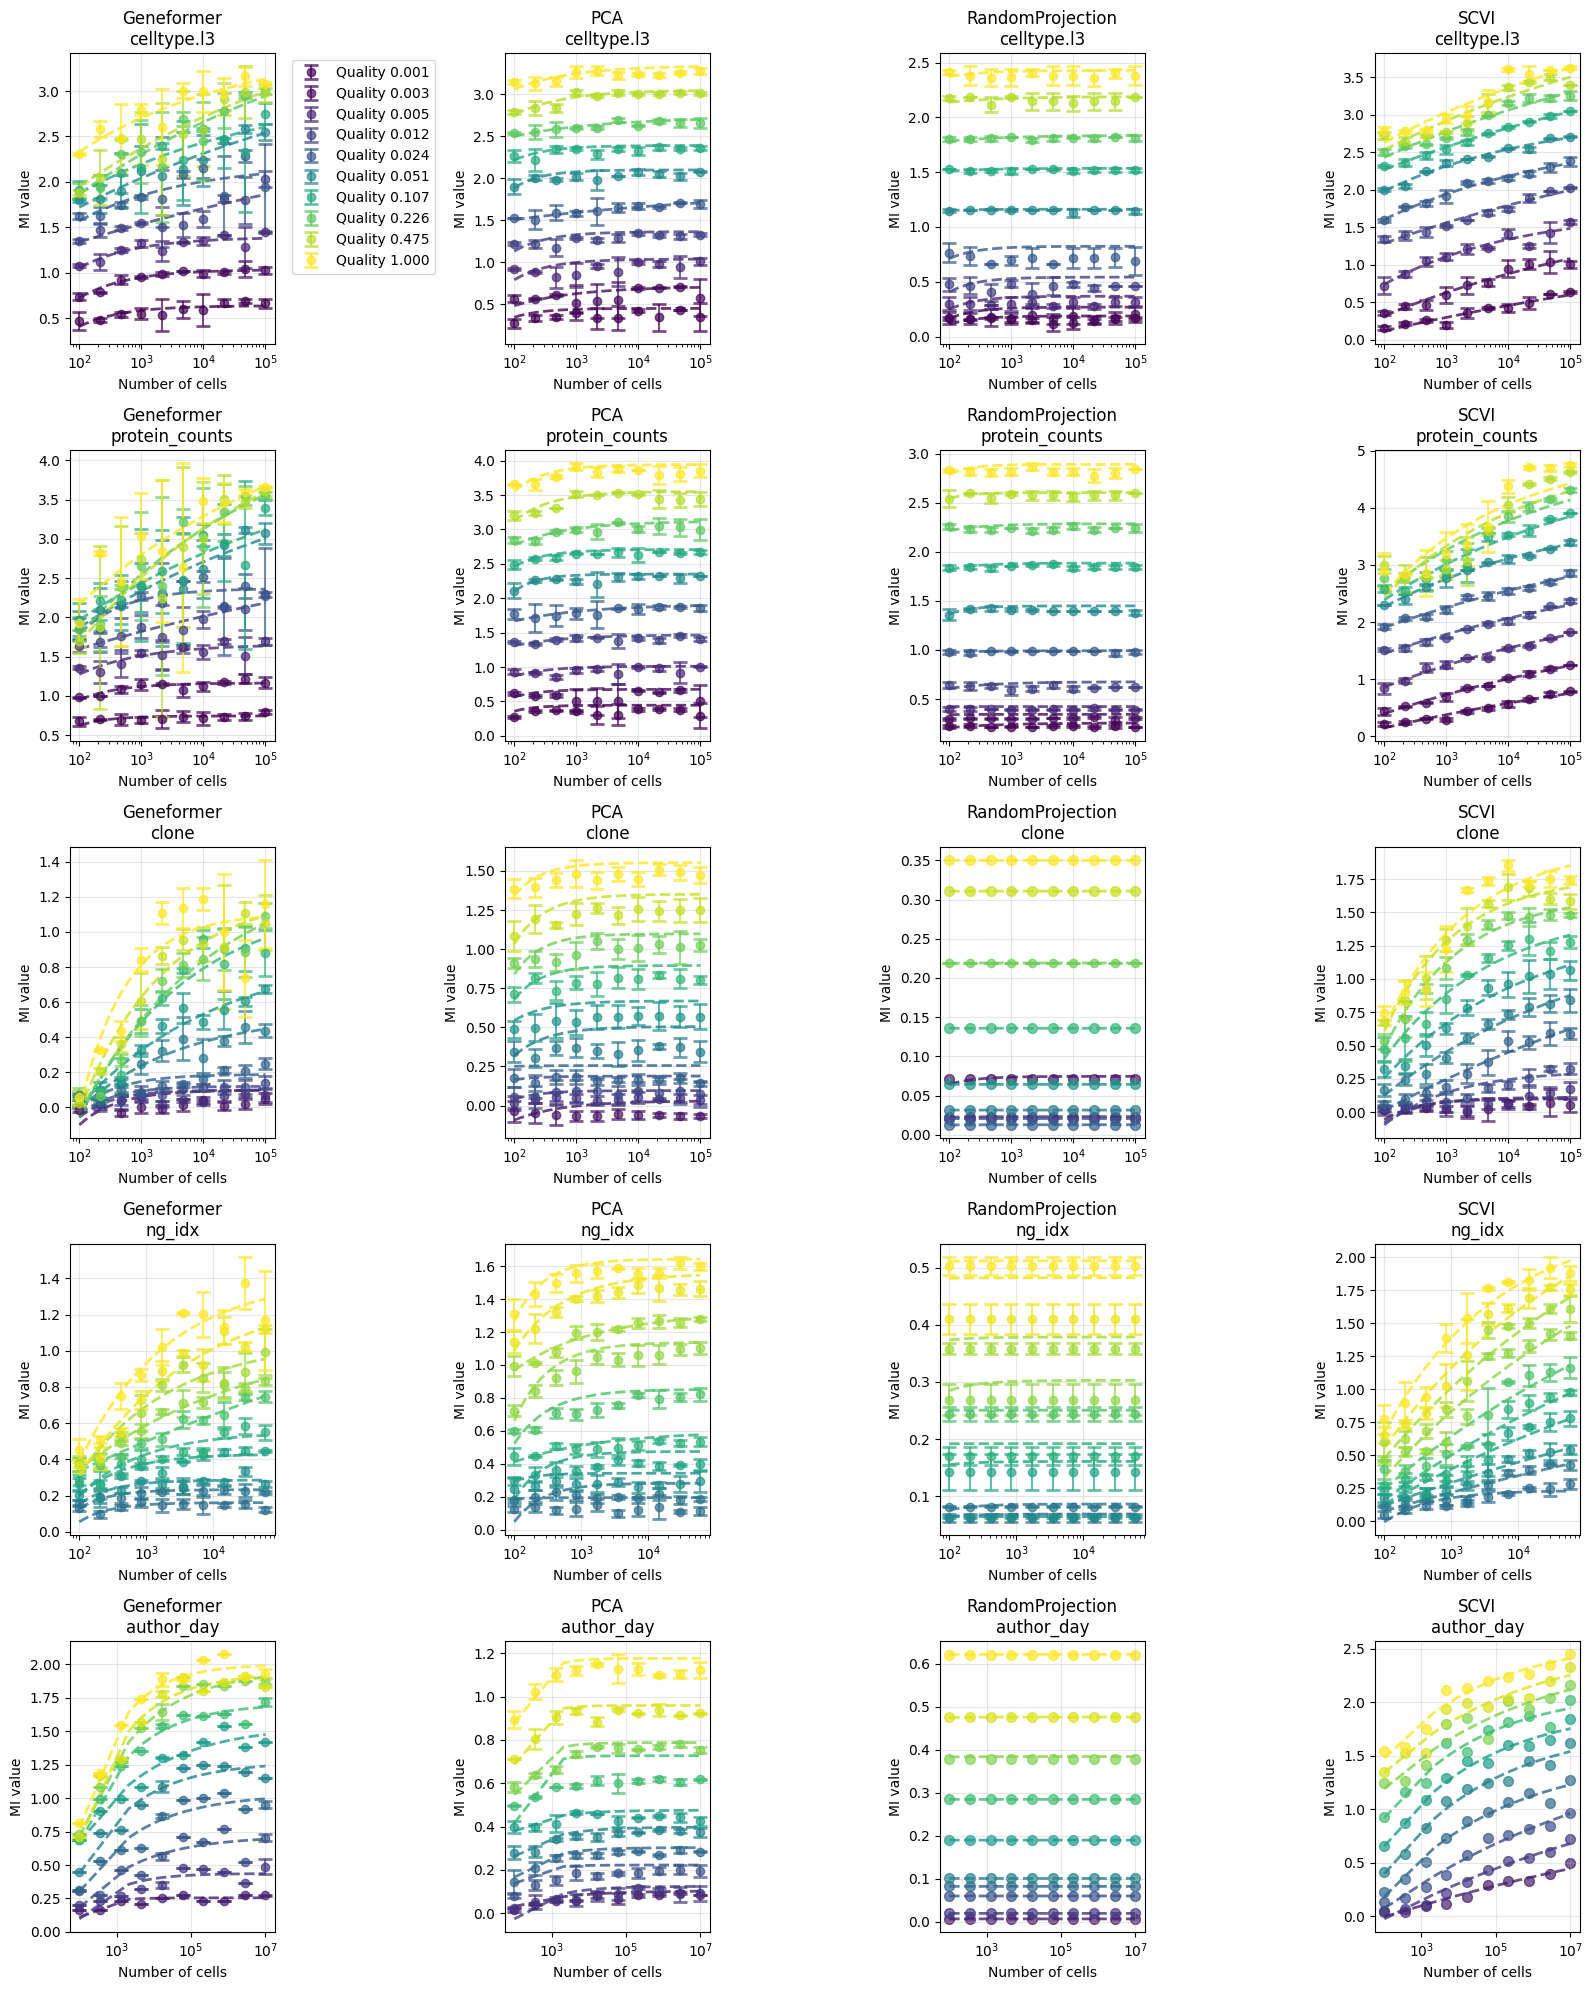

Source data for this figure (header and first rows):
dataset, method, metric, quality, N0_fit, s_fit, I_inf_fit, mean_residual, fit_success, n_data_points
PBMC, Geneformer, celltype.l3, 0.001235, 10, 0.639, 0.6364, 0.05745, True, 23
PBMC, Geneformer, celltype.l3, 0.002598, 12.73, 0.5619, 1.035, 0.02973, True, 22
PBMC, Geneformer, celltype.l3, 0.005468, 10, 0.4714, 1.391, 0.05403, True, 20
PBMC, Geneformer, celltype.l3, 0.01151, 1000000, 0.05486, 2.995, 0.09085, True, 21
PBMC, Geneformer, celltype.l3, 0.02422, 16.13, 0.2531, 2.201, 0.1512, True, 20
PBMC, Geneformer, celltype.l3, 0.05097, 1000000, 0.07579, 3.73, 0.1542, True, 21
PBMC, Geneformer, celltype.l3, 0.1073, 340.3, 0.1391, 3.058, 0.1953, True, 22
PBMC, Geneformer, celltype.l3, 0.2258, 1000000, 0.09102, 4.178, 0.1671, True, 22
PBMC, Geneformer, celltype.l3, 0.4752, 999999, 0.08919, 4.222, 0.2119, True, 25
PBMC, Geneformer, celltype.l3, 1.0, 264.9, 0.1654, 3.507, 0.1387, True, 21
PBMC, Geneformer, protein_counts, 0.001235, 10, 0.9165, 0.7439, 0.04647, True, 23
PBMC, Geneformer, protein_counts, 0.002598, 10, 0.6671, 1.165, 0.03938, True, 22
PBMC, Geneformer, protein_counts, 0.005468, 10, 0.4165, 1.658, 0.08994, True, 20
PBMC, Geneformer, protein_counts, 0.01151, 1000000, 0.05978, 3.331, 0.1327, True, 21
PBMC, Geneformer, protein_counts, 0.02422, 39.68, 0.593, 2.37, 0.2017, True, 20
PBMC, Geneformer, protein_counts, 0.05097, 1000000, 0.0941, 4.251, 0.2349, True, 21
PBMC, Geneformer, protein_counts, 0.1073, 1000000, 0.09477, 4.363, 0.3609, True, 22
PBMC, Geneformer, protein_counts, 0.2258, 1000000, 0.1233, 4.892, 0.2914, True, 22
PBMC, Geneformer, protein_counts, 0.4752, 1000000, 0.1287, 4.943, 0.4311, True, 25
PBMC, Geneformer, protein_counts, 1.0, 999998, 0.1115, 4.96, 0.3676, True, 21
PBMC, PCA, celltype.l3, 0.001235, 10.58, 1, 0.449, 0.07854, True, 27
PBMC, PCA, celltype.l3, 0.002598, 3.125, 0.4231, 0.7121, 0.07478, True, 25
PBMC, PCA, celltype.l3, 0.005468, 16.98, 0.788, 1.037, 0.08873, True, 26
PBMC, PCA, celltype.l3, 0.01151, 16.14, 0.8002, 1.363, 0.0573, True, 26
PBMC, PCA, celltype.l3, 0.02422, 0.01476, 0.1137, 1.873, 0.04739, True, 25
PBMC, PCA, celltype.l3, 0.05097, 21.2, 0.9938, 2.097, 0.05969, True, 24
PBMC, PCA, celltype.l3, 0.1073, 11.71, 0.8145, 2.389, 0.05187, True, 25
PBMC, PCA, celltype.l3, 0.2258, 0.7102, 0.3006, 2.725, 0.04187, True, 28
PBMC, PCA, celltype.l3, 0.4752, 10.42, 0.5427, 3.048, 0.0372, True, 27
PBMC, PCA, celltype.l3, 1.0, 6.996, 0.477, 3.339, 0.06378, True, 28
PBMC, PCA, protein_counts, 0.001235, 14.35, 1.255, 0.4447, 0.09193, True, 26
PBMC, PCA, protein_counts, 0.002598, 10.87, 0.9988, 0.6762, 0.1015, True, 25
PBMC, PCA, protein_counts, 0.005468, 8.683, 0.7921, 1.012, 0.05606, True, 24
PBMC, PCA, protein_counts, 0.01151, 2.8, 0.5138, 1.469, 0.0411, True, 23
PBMC, PCA, protein_counts, 0.02422, 2.058, 0.3632, 1.913, 0.07265, True, 25
PBMC, PCA, protein_counts, 0.05097, 30.57, 1.168, 2.351, 0.05997, True, 24
PBMC, PCA, protein_counts, 0.1073, 19.98, 0.8743, 2.708, 0.04547, True, 23
PBMC, PCA, protein_counts, 0.2258, 11.54, 0.4909, 3.122, 0.06378, True, 27
PBMC, PCA, protein_counts, 0.4752, 32.26, 0.7432, 3.554, 0.06899, True, 26
PBMC, PCA, protein_counts, 1.0, 33.96, 0.8709, 3.945, 0.08969, True, 28
PBMC, RandomProjection, celltype.l3, 0.001235, 7.557, 1, 0.1877, 0.03278, True, 26
PBMC, RandomProjection, celltype.l3, 0.002598, 10.42, 0.9998, 0.2687, 0.08209, True, 24
PBMC, RandomProjection, celltype.l3, 0.005468, 12.08, 0.9998, 0.368, 0.05757, True, 27
PBMC, RandomProjection, celltype.l3, 0.01151, 13.61, 0.9995, 0.5422, 0.0813, True, 23
PBMC, RandomProjection, celltype.l3, 0.02422, 11.28, 0.999, 0.8238, 0.109, True, 27
PBMC, RandomProjection, celltype.l3, 0.05097, 2.906, 1.246, 1.161, 0.01126, True, 24
PBMC, RandomProjection, celltype.l3, 0.1073, 0.3891, 0.6508, 1.535, 0.01566, True, 26
PBMC, RandomProjection, celltype.l3, 0.2258, 0.1229, 0.4379, 1.837, 0.0185, True, 27
PBMC, RandomProjection, celltype.l3, 0.4752, 0.224, 0.4828, 2.19, 0.04206, True, 26
PBMC, RandomProjection, celltype.l3, 1.0, 2.405, 0.7589, 2.429, 0.05171, True, 27
PBMC, RandomProjection, protein_counts, 0.001235, 0.2021, 0.4899, 0.2573, 0.02685, True, 26
PBMC, RandomProjection, protein_counts, 0.002598, 2.07, 1.469, 0.3446, 0.04081, True, 24
PBMC, RandomProjection, protein_counts, 0.005468, 0.003564, 1.465, 0.4237, 0.02741, True, 27
PBMC, RandomProjection, protein_counts, 0.01151, 0.9786, 0.5825, 0.6761, 0.044, True, 23
PBMC, RandomProjection, protein_counts, 0.02422, 2.065, 1, 0.9919, 0.0107, True, 26
PBMC, RandomProjection, protein_counts, 0.05097, 13.56, 1.248, 1.449, 0.0398, True, 22
PBMC, RandomProjection, protein_counts, 0.1073, 6.934, 0.9999, 1.884, 0.03145, True, 26
PBMC, RandomProjection, protein_counts, 0.2258, 3.204, 0.7645, 2.285, 0.04362, True, 26
PBMC, RandomProjection, protein_counts, 0.4752, 13.13, 1.389, 2.602, 0.03103, True, 26
PBMC, RandomProjection, protein_counts, 1.0, 16.58, 1.278, 2.889, 0.06612, True, 26
... 140 more rows
